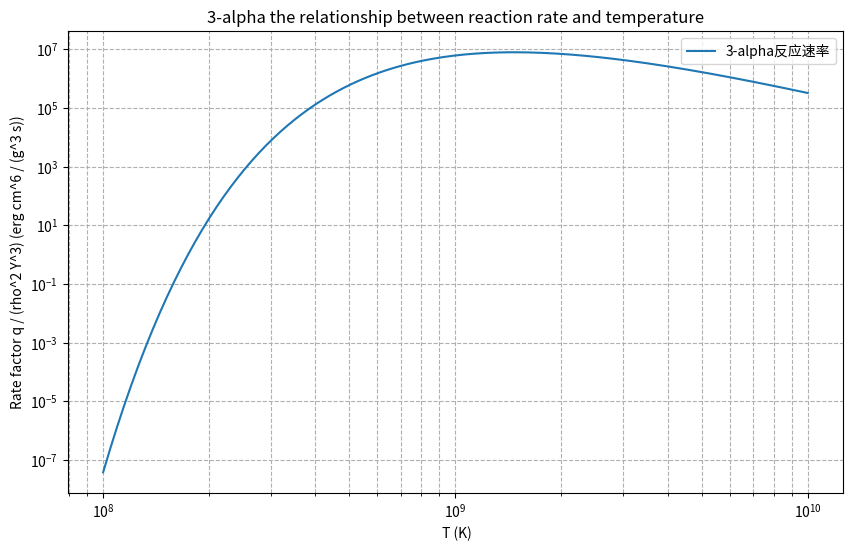

The matplotlib source for this figure:
import numpy as np
import matplotlib.pyplot as plt

def q3a(T):
    """
    计算 3-alpha 反应速率中与温度相关的部分 q / (rho^2 Y^3)
    输入: T - 温度 (K)
    返回: 速率因子 (erg * cm^6 / (g^3 * s))
    """
    # TODO: 在此实现3-α反应速率计算
    # 提示：
    # 1. 将温度转换为以 10^8 K 为单位
    # 2. 注意处理温度为零的特殊情况
    # 3. 使用公式：q_{3α} = 5.09×10^11 ρ^2 Y^3 T_8^(-3) exp(-44.027/T_8)
    if T <= 0:
        return 0.0
    
    # 将温度转换为以 1e8 K 为单位的温度
    T8 = T / 1e8
    
    # 使用公式计算 q3a
    return 5.09e11 * T8**(-3.0) * np.exp(-44.027 / T8)

def plot_rate(filename="rate_vs_temp.png"):
    """绘制速率因子随温度变化的 log-log 图"""
    # TODO: 在此实现绘图函数
    # 提示：
    # 1. 使用 np.logspace 生成温度数据点
    # 2. 计算对应的速率值
    # 3. 使用 plt.loglog 绘制双对数图
    # 4. 添加适当的标签和标题
    temps = np.logspace(8, 10, 200)  # 从1e8 K到1e10 K生成200个点
    
    # 计算对应的速率值
    rates = [q3a(T) for T in temps]
    
    # 使用 plt.loglog 绘制双对数图
    plt.figure(figsize=(10, 6))
    plt.loglog(temps, rates, label='3-alpha反应速率')
    
    # 添加适当的标签和标题
    plt.xlabel(' T (K)')
    plt.ylabel('Rate factor q / (rho^2 Y^3) (erg cm^6 / (g^3 s))')
    plt.title('3-alpha the relationship between reaction rate and temperature')
    plt.grid(True, which="both", ls="--")
    plt.legend()
    plt.savefig(filename)
    plt.close()

if __name__ == "__main__":
    # 计算并打印 nu 值
    print("   温度 T (K)    :   ν (敏感性指数)")
    print("--------------------------------------")

    temperatures_K = [1.0e8, 2.5e8, 5.0e8, 1.0e9, 2.5e9, 5.0e9]
    h = 1.0e-8  # 扰动因子

    # TODO: 实现温度敏感性指数的计算
    # 提示：
    # 1. 对每个温度点计算 q3a
    # 2. 使用前向差分计算导数
    # 3. 计算敏感性指数 nu
    # 4. 注意处理特殊情况（如 q = 0）

    # TODO: 调用绘图函数展示结果
    for T0 in temperatures_K:
        # 计算 q3a 在 T0 处的值
        q0 = q3a(T0)
        
        # 计算 T0 + h*T0 处的 q3a 值
        q_plus = q3a(T0 + h*T0)
        
        # 计算导数 dq/dT 的近似值
        dq_dT = (q_plus - q0) / (h*T0)
        
        # 计算温度敏感性指数 nu
        if q0 == 0:
            nu = 0
        else:
            nu = T0 * dq_dT / q0
        
        # 打印结果
        print(f"{T0:.1e}   :   {nu:.3f}")
    
    # 调用绘图函数展示结果
    plot_rate()
